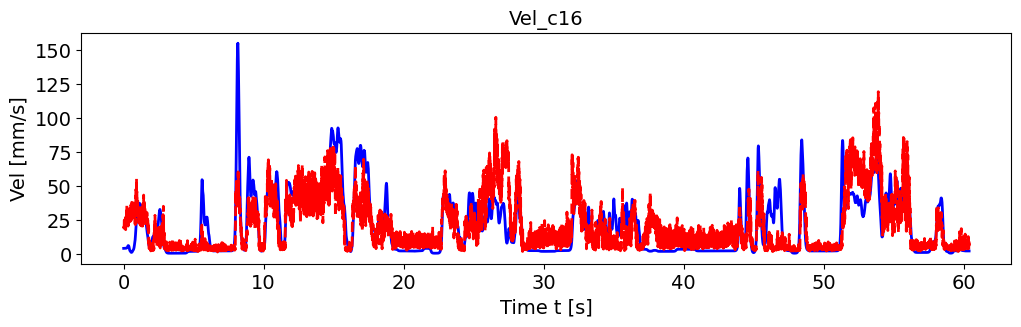

Source data for this figure (header and first rows):
, pred_vel, pred_vel_x, pred_vel_y, label_vel, label_vel_x, label_vel_y
0, 18.98, 7.397, -5.981, 3.885, -0.6148, 3.546
1, 19.63, 2.148, -14.22, 3.887, -0.611, 3.586
2, 18.78, 7.241, -6.309, 3.888, -0.6018, 3.619
3, 18.82, 1.004, -10.11, 3.889, -0.5871, 3.646
4, 20.05, 3.189, -10.87, 3.889, -0.5663, 3.667
5, 24.75, 13.43, -8.233, 3.889, -0.5388, 3.684
6, 24.24, 10.3, -12.13, 3.887, -0.5038, 3.696
7, 23.69, 12.77, -5.652, 3.886, -0.4603, 3.704
8, 20.28, 2.199, -12.23, 3.883, -0.407, 3.708
9, 23.87, 14.18, -9.285, 3.88, -0.3422, 3.709
10, 20.85, 8.08, -7.2, 3.878, -0.2877, 3.706
11, 22.73, 14.08, -5.896, 3.878, -0.2418, 3.699
12, 19.65, 3.958, -9.55, 3.879, -0.2031, 3.688
13, 19.65, 6.286, -10.02, 3.881, -0.1706, 3.673
14, 20.89, 4.776, -8.182, 3.885, -0.1431, 3.654
15, 19.71, 4.173, -7.58, 3.891, -0.12, 3.629
16, 23.57, 17.67, -6.6, 3.899, -0.1004, 3.598
17, 17.64, 7.535, -5.348, 3.909, -0.08391, 3.561
18, 26.32, 7.559, -15.27, 3.921, -0.0699, 3.515
19, 27.06, 17.46, -8.32, 3.936, -0.05799, 3.46
20, 22.1, 14.84, 1.122, 3.954, -0.04781, 3.393
21, 26.11, 10.31, -11.27, 3.975, -0.03907, 3.314
22, 26.32, 13.19, -8.711, 4.002, -0.0315, 3.219
23, 27.17, 16.39, -4.946, 4.033, -0.02488, 3.106
24, 23.16, 10.64, -8.709, 4.07, -0.019, 2.971
25, 27.71, 19.87, -9.776, 4.115, -0.01369, 2.81
26, 27.12, 12.98, -11.11, 4.168, -0.008797, 2.619
27, 35.42, 14.45, -20.42, 4.232, -0.004164, 2.392
28, 25.92, 10.16, -14.55, 4.307, 0.0003434, 2.121
29, 27.87, 16.98, -10.8, 4.397, 0.004861, 1.799
30, 23.99, 16.03, -3.564, 4.504, 0.009525, 1.417
31, 27.39, 14.98, -13.68, 4.631, 0.01447, 0.9617
32, 23.91, 11.07, -5.791, 4.782, 0.01986, 0.4206
33, 22.94, 8.855, -18.94, 4.962, 0.02584, -0.2228
34, 29.99, 15.54, -16.6, 5.175, 0.03259, -0.9877
35, 30.14, 13.03, -12.81, 5.429, 0.04033, -1.897
36, 27.16, 9.306, -10.36, 5.626, 0.04927, -2.643
37, 26.06, 10.34, -21.06, 5.77, 0.05969, -3.247
38, 20.28, 6.915, -9.441, 5.866, 0.0719, -3.727
39, 27.17, 7.519, -14.44, 5.918, 0.08627, -4.099
40, 28.55, 11.76, -11.32, 5.926, 0.1032, -4.373
41, 32.58, 9.675, -19.81, 5.891, 0.1233, -4.557
42, 23.96, 1.98, -14.43, 5.812, 0.147, -4.657
43, 25.34, -0.9813, -14.94, 5.687, 0.1752, -4.676
44, 29.96, 8.96, -19.86, 5.511, 0.2086, -4.614
45, 29.25, 5.602, -17.6, 5.28, 0.2483, -4.47
46, 24.93, 4.559, -10.36, 4.951, 0.2954, -4.203
47, 26.33, 1.893, -16.5, 4.514, 0.3514, -3.806
48, 26.52, 2.738, -18.7, 3.956, 0.4179, -3.267
49, 24.41, 0.6603, -13.49, 3.488, 0.4708, -2.817
50, 27.35, 10.86, -8.651, 3.098, 0.5115, -2.442
51, 26.86, 3.403, -17.19, 2.773, 0.5414, -2.132
52, 33.57, 1.31, -27.32, 2.503, 0.5612, -1.876
53, 29.85, 3.528, -24.31, 2.28, 0.5717, -1.668
54, 26.31, 4.754, -19.41, 2.099, 0.5731, -1.501
55, 23.58, -0.3631, -14.66, 1.952, 0.5655, -1.37
56, 26.24, 2.402, -15.17, 1.837, 0.5486, -1.272
57, 24.35, 3.828, -14.92, 1.717, 0.5219, -1.158
58, 27.28, -3.277, -19.74, 1.59, 0.4847, -1.027
59, 27.73, -0.0288, -21.42, 1.452, 0.4358, -0.8726
... 7,181 more rows
